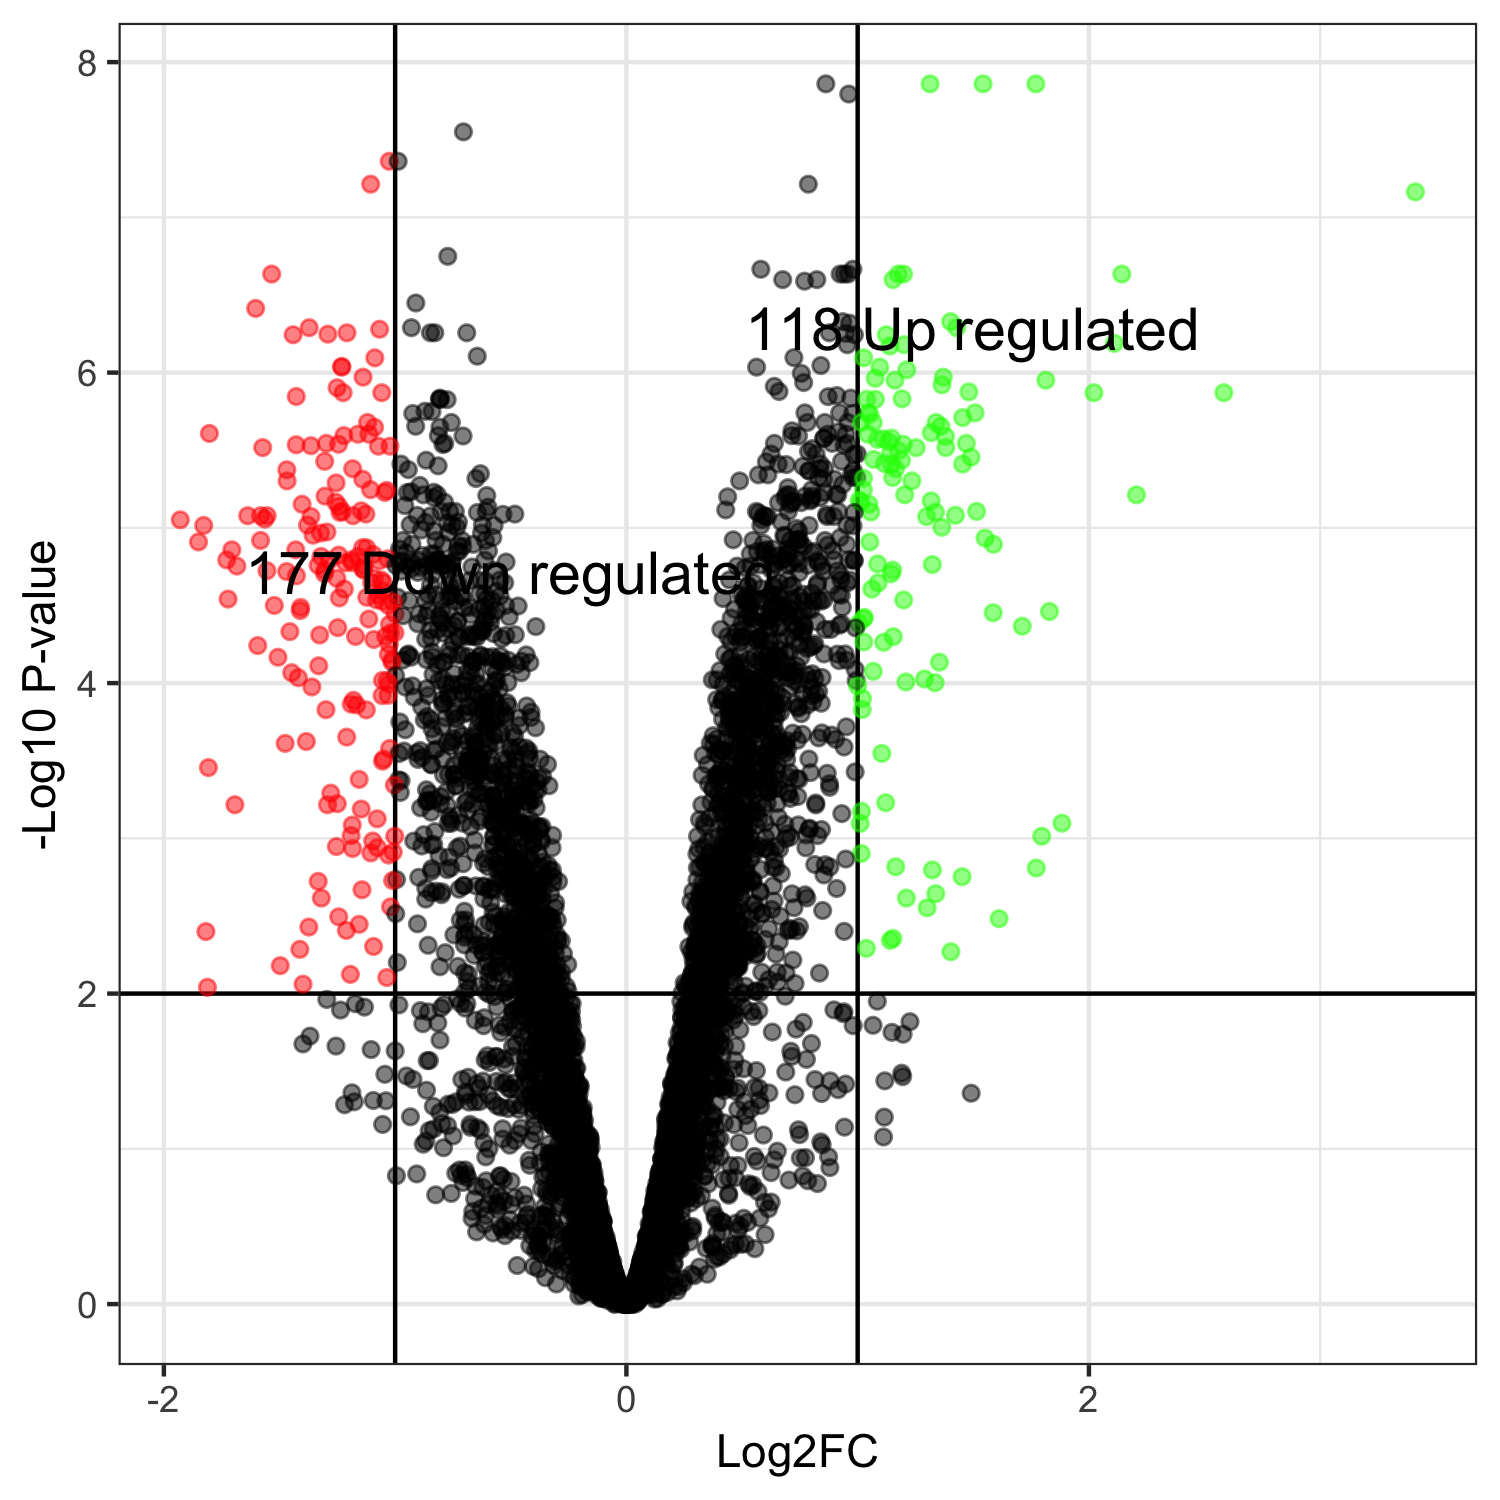

The file beside this chart, header and first rows:
genes, logFC, logCPM, PValue, FDR
YCL044C, 1.313, 6.663, 5.95859396391811e-12, 1.38016016879977e-08
YGR156W, 0.8624, 6.166, 6.61797943002008e-12, 1.38016016879977e-08
YPL056C, 1.77, 4.112, 7.72680817417335e-12, 1.38016016879977e-08
YMR182C, 1.542, 4.73, 9.56949328340972e-12, 1.38016016879977e-08
YDR359C, 0.9614, 7.221, 1.39134671469359e-11, 1.60533583941346e-08
YDR361C, -0.7047, 6.381, 2.92595122002306e-11, 2.81330209805217e-08
YKL068W-A, -1.025, 6.692, 5.7878225237115e-11, 4.3522025698215e-08
YPL221W, -0.987, 7.611, 6.03529564197816e-11, 4.3522025698215e-08
YHR092C, -1.106, 6.403, 9.64298428050453e-11, 6.11377552978555e-08
YOR156C, 0.7867, 5.677, 1.05976348236879e-10, 6.11377552978555e-08
YLR101C, 3.412, 2.455, 1.30722571789914e-10, 6.85580469687286e-08
YHL036W, -0.7726, 6.102, 3.70751748231521e-10, 1.78238902962304e-07
YHL010C, 0.9792, 5.798, 5.22703276015689e-10, 2.15895157187912e-07
YPL065W, 0.5813, 5.733, 5.23926538504206e-10, 2.15895157187912e-07
YJL205C, 0.9416, 5.462, 6.19305804453774e-10, 2.31793051737273e-07
YNL251C, 0.9241, 7.766, 6.49901502739175e-10, 2.31793051737273e-07
YDL169C, 1.198, 7.014, 7.4949823962712e-10, 2.31793051737273e-07
YDR154C, 0.9592, 5.301, 7.70548029647086e-10, 2.31793051737273e-07
YLR337C, 1.176, 7.162, 7.92075945282926e-10, 2.31793051737273e-07
YML056C, -1.534, 5.956, 8.25614332587616e-10, 2.31793051737273e-07
YKL066W, 2.142, 6.512, 8.43760458742023e-10, 2.31793051737273e-07
YPR045C, 0.6758, 6.477, 1.0158466779271e-09, 2.51775926366888e-07
YPL163C, 1.153, 7.531, 1.0318861622874e-09, 2.51775926366888e-07
YKR083C, 0.8233, 5.614, 1.04742975087629e-09, 2.51775926366888e-07
YNL217W, 0.7705, 6.19, 1.11688567530826e-09, 2.57732538434134e-07
YCL059C, -0.9106, 6.079, 1.60452766565756e-09, 3.56020003968403e-07
YPL211W, -1.603, 6.02, 1.80564975376042e-09, 3.85807164053477e-07
YOL038C-A, 1.402, 4.049, 2.3245117830601e-09, 4.69557372782401e-07
YPR005C, 0.9356, 7.021, 2.36040280996527e-09, 4.69557372782401e-07
YOR298C-A, 0.9657, 9.696, 2.50004994949312e-09, 4.80759605287528e-07
YGR137W, -1.372, 3.595, 2.77073197783988e-09, 5.13487499512953e-07
YDL208W, -0.9297, 7.153, 2.90312583463667e-09, 5.13487499512953e-07
YER088C-A, 1.429, 2.743, 2.93726598785361e-09, 5.13487499512953e-07
YIL069C, -1.067, 8.054, 3.09747964709564e-09, 5.25569414238081e-07
YBR004C, -0.8474, 5.535, 3.45152658662439e-09, 5.53915671368019e-07
YHL021C, 0.8775, 8.251, 3.51769455504879e-09, 5.53915671368019e-07
YDR502C, -1.208, 9.802, 3.60640703636281e-09, 5.53915671368019e-07
YMR221C, -0.8284, 6.474, 3.73661317963076e-09, 5.53915671368019e-07
YNR059W, -0.6903, 5.12, 3.74461972323674e-09, 5.53915671368019e-07
YOR037W, 0.9489, 6.8, 3.87485886312120e-09, 5.58851519533654e-07
YDL182W, -1.291, 8.913, 4.01669424760242e-09, 5.65178271083375e-07
YLL014W, -1.441, 5.738, 4.28652495782121e-09, 5.70205587478336e-07
YMR164C, 0.9859, 6.398, 4.30929037961473e-09, 5.70205587478336e-07
YMR081C, 1.124, 8.326, 4.3489419048443e-09, 5.70205587478336e-07
YOR302W, 2.11, 8.349, 5.04910899869611e-09, 6.47295773632841e-07
YPL055C, 0.9551, 6.867, 5.27489808642437e-09, 6.60763358355889e-07
YNL190W, 1.201, 9.262, 5.38323415543886e-09, 6.60763358355889e-07
YOR181W, 1.139, 5.927, 5.61266431741496e-09, 6.74572092649311e-07
YHR142W, -0.645, 6.543, 6.65663098523369e-09, 7.83716411302309e-07
YDR411C, 0.7243, 6.989, 6.9378171655093e-09, 8.00485344556463e-07
YNL024C-A, -1.088, 5.851, 7.18526292263611e-09, 8.03286197584629e-07
YOR329C, 1.026, 7.505, 7.24057588393148e-09, 8.03286197584629e-07
YLR139C, 0.8409, 5.653, 8.26388290357441e-09, 8.99515857938128e-07
YHR122W, -1.231, 6.265, 8.53849003720448e-09, 9.12195352308012e-07
YFR019W, 0.5629, 6.611, 8.96115578504203e-09, 9.2204232662854e-07
YBL051C, 1.096, 7.255, 9.10411811000062e-09, 9.2204232662854e-07
YDR428C, -1.231, 5.148, 9.11014259279369e-09, 9.2204232662854e-07
YDR363W-A, 1.212, 8.468, 9.65354013228477e-09, 9.60194362468117e-07
YFL042C, 0.7563, 7.131, 1.0343221421865e-08, 1.01135668445321e-06
YNL309W, 1.37, 6.021, 1.12869134794243e-08, 1.06972101414977e-06
... 5,709 more rows
